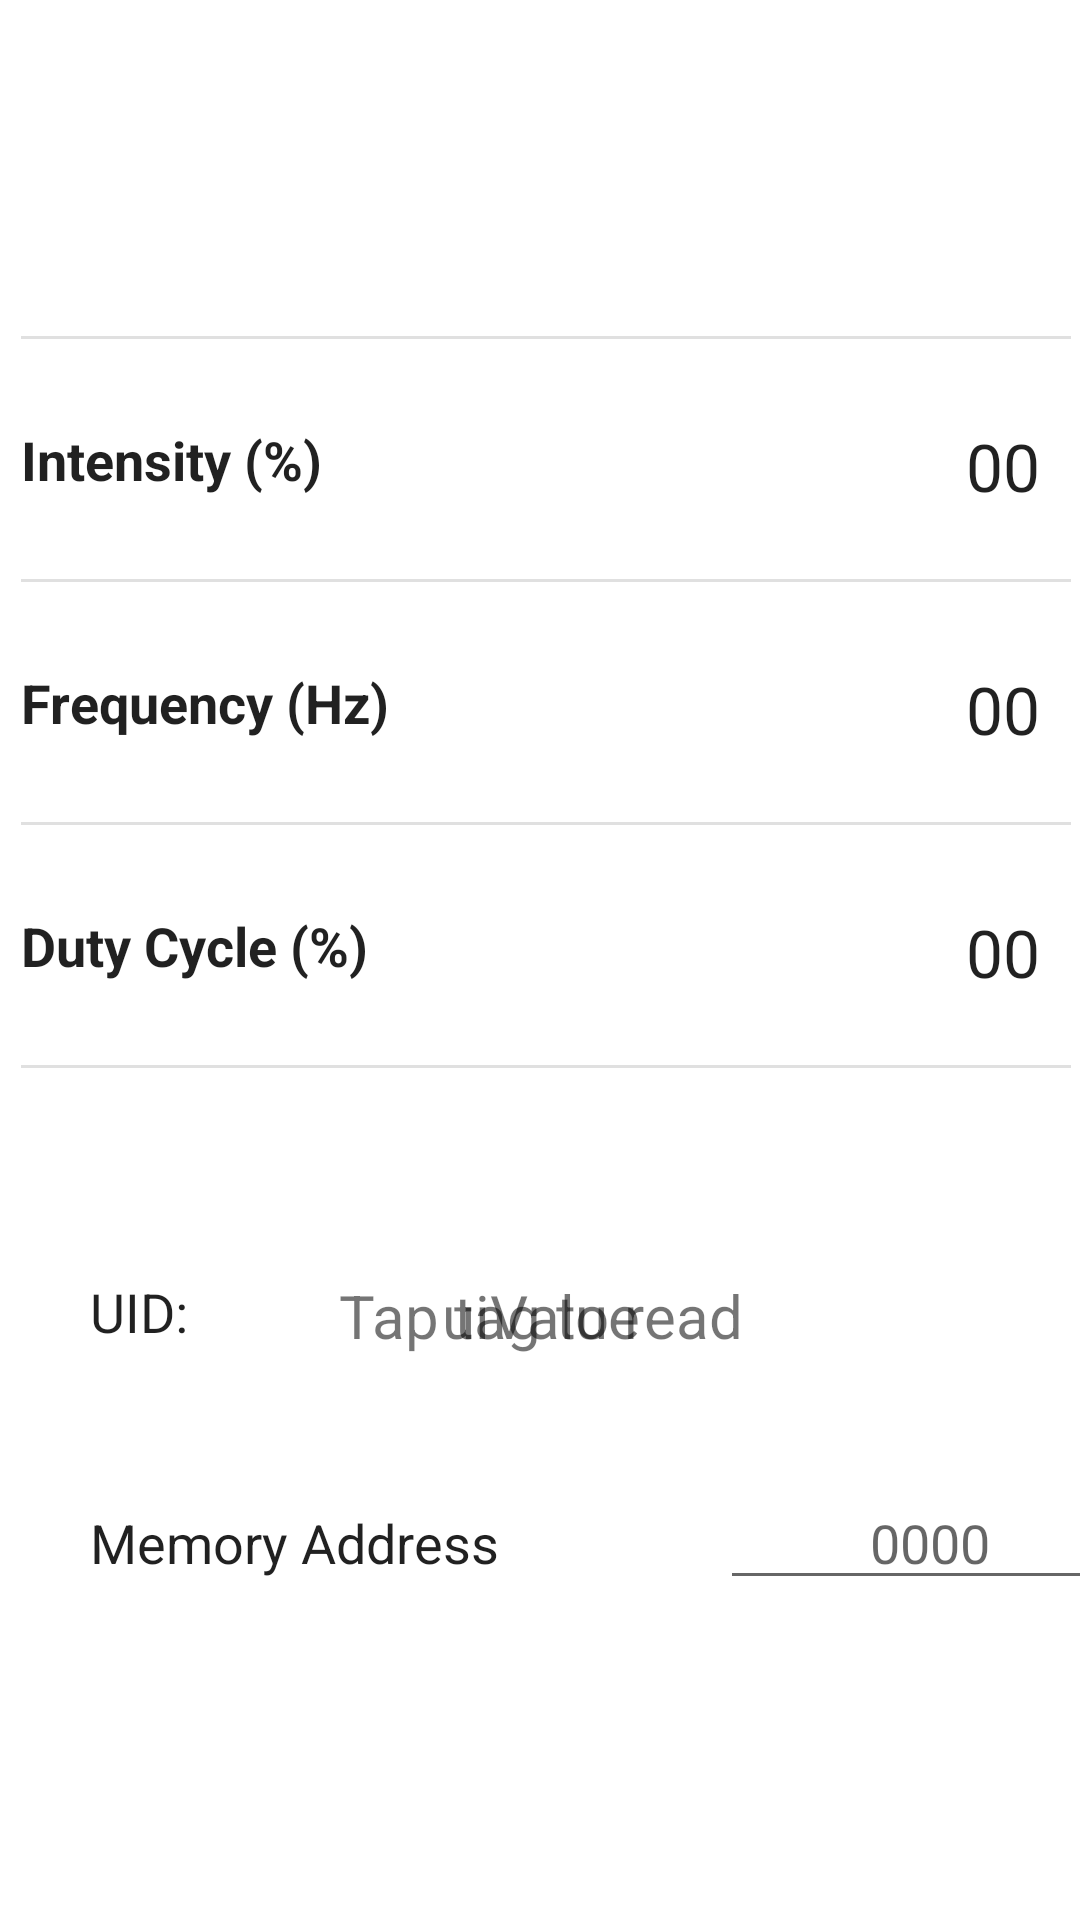

Here is an Android app screen rendered from its layout file. Give the layout XML and the strings, colors and styles it references.
<!-- AndroidManifest.xml: application theme Theme.OptoNFCAppFragments -->
<!-- res/layout/fragment_home.xml -->
<?xml version="1.0" encoding="utf-8"?>
<androidx.constraintlayout.widget.ConstraintLayout xmlns:android="http://schemas.android.com/apk/res/android"
    xmlns:app="http://schemas.android.com/apk/res-auto"
    xmlns:tools="http://schemas.android.com/tools"
    android:layout_width="match_parent"
    android:layout_height="match_parent"
    tools:context=".ui.home.HomeFragment">

    <EditText
        android:id="@+id/readAddress"
        android:layout_width="140dp"
        android:layout_height="wrap_content"
        android:layout_marginTop="40dp"
        android:ems="10"
        android:gravity="center"
        android:hint="0000"
        android:inputType="number"
        app:layout_constraintBottom_toTopOf="@+id/writeText"
        app:layout_constraintStart_toEndOf="@+id/adrText2"
        app:layout_constraintTop_toBottomOf="@+id/readText" />

    <EditText
        android:id="@+id/adrText2"
        android:layout_width="wrap_content"
        android:layout_height="wrap_content"
        android:layout_marginTop="50dp"
        android:background="@null"
        android:clickable="false"
        android:cursorVisible="false"
        android:ems="10"
        android:focusable="false"
        android:inputType="textPersonName"
        android:text="Memory Address"
        android:textAlignment="viewStart"
        app:layout_constraintBottom_toTopOf="@+id/writeText"
        app:layout_constraintStart_toStartOf="@+id/guideline4"
        app:layout_constraintTop_toBottomOf="@+id/readText" />

    <TextView
        android:id="@+id/readText"
        android:layout_width="match_parent"
        android:layout_height="wrap_content"
        android:layout_marginTop="40dp"
        android:text="Tap tag to read"
        android:textAlignment="center"
        android:textSize="20sp"
        app:layout_constraintEnd_toEndOf="parent"
        app:layout_constraintHorizontal_bias="0.0"
        app:layout_constraintStart_toStartOf="parent"
        app:layout_constraintTop_toBottomOf="@+id/parametersConstraint" />

    <TextView
        android:id="@+id/uidValue"
        android:layout_width="match_parent"
        android:layout_height="wrap_content"
        android:text="uiValue"
        android:textAlignment="center"
        android:textSize="20sp"
        app:layout_constraintEnd_toEndOf="parent"
        app:layout_constraintHorizontal_bias="1.0"
        app:layout_constraintStart_toEndOf="@+id/uid"
        app:layout_constraintTop_toTopOf="@+id/readText" />

    <EditText
        android:id="@+id/uid"
        android:layout_width="35dp"
        android:layout_height="wrap_content"
        android:background="@null"
        android:clickable="false"
        android:cursorVisible="false"
        android:ems="10"
        android:focusable="false"
        android:inputType="textPersonName"
        android:text="UID:"
        android:textAlignment="viewStart"
        app:layout_constraintBottom_toTopOf="@+id/writeText"
        app:layout_constraintStart_toStartOf="@+id/guideline4"
        app:layout_constraintTop_toTopOf="@+id/readText" />

    <androidx.constraintlayout.widget.ConstraintLayout
        android:id="@+id/parametersConstraint"
        android:layout_width="407dp"
        android:layout_height="273dp"
        android:layout_marginTop="112dp"
        app:layout_constraintEnd_toEndOf="parent"
        app:layout_constraintStart_toStartOf="parent"
        app:layout_constraintTop_toTopOf="parent">

        <EditText
            android:id="@+id/dutyCycleRead"
            android:layout_width="wrap_content"
            android:layout_height="wrap_content"
            android:layout_marginTop="28dp"
            android:background="@null"
            android:clickable="false"
            android:cursorVisible="false"
            android:ems="10"
            android:focusable="false"
            android:inputType="textPersonName"
            android:singleLine="true"
            android:text="@string/duty"
            android:textAlignment="viewStart"
            app:layout_constraintStart_toStartOf="@+id/divider11"
            app:layout_constraintTop_toBottomOf="@+id/divider11" />

        <TextView
            android:id="@+id/frequencyText"
            android:layout_width="45dp"
            android:layout_height="45dp"
            android:layout_marginTop="20dp"
            android:gravity="center"
            android:text="00"
            android:focusable="false"
            android:clickable="false"
            android:cursorVisible="false"
            android:textAppearance="@style/TextAppearance.AppCompat.Large"
            app:layout_constraintEnd_toEndOf="@+id/divider10"
            app:layout_constraintTop_toBottomOf="@+id/divider10" />

        <View
            android:id="@+id/divider12"
            android:layout_width="350dp"
            android:layout_height="1dp"
            android:layout_marginTop="80dp"
            android:background="?android:attr/listDivider"
            app:layout_constraintStart_toStartOf="@+id/divider11"
            app:layout_constraintTop_toBottomOf="@+id/divider11" />

        <View
            android:id="@+id/divider10"
            android:layout_width="350dp"
            android:layout_height="1dp"
            android:layout_marginTop="80dp"
            android:background="?android:attr/listDivider"
            app:layout_constraintStart_toStartOf="@+id/divider9"
            app:layout_constraintTop_toBottomOf="@+id/divider9" />

        <View
            android:id="@+id/divider9"
            android:layout_width="350dp"
            android:layout_height="1dp"
            android:layout_marginStart="30dp"
            android:background="?android:attr/listDivider"
            app:layout_constraintStart_toStartOf="parent"
            app:layout_constraintTop_toTopOf="parent" />

        <TextView
            android:id="@+id/intensityText"
            android:layout_width="45dp"
            android:layout_height="45dp"
            android:layout_marginTop="20dp"
            android:gravity="center"
            android:text="00"
            android:focusable="false"
            android:clickable="false"
            android:cursorVisible="false"
            android:textAppearance="@style/TextAppearance.AppCompat.Large"
            app:layout_constraintEnd_toEndOf="@+id/divider9"
            app:layout_constraintTop_toBottomOf="@+id/divider9" />

        <EditText
            android:id="@+id/intensityRead"
            android:layout_width="wrap_content"
            android:layout_height="wrap_content"
            android:layout_marginTop="28dp"
            android:background="@null"
            android:clickable="false"
            android:cursorVisible="false"
            android:ems="10"
            android:focusable="false"
            android:inputType="textPersonName"
            android:text="@string/intensity"
            android:textAlignment="viewStart"
            app:layout_constraintStart_toStartOf="@+id/divider9"
            app:layout_constraintTop_toBottomOf="@+id/divider9" />

        <View
            android:id="@+id/divider11"
            android:layout_width="350dp"
            android:layout_height="1dp"
            android:layout_marginTop="80dp"
            android:background="?android:attr/listDivider"
            app:layout_constraintStart_toStartOf="@+id/divider10"
            app:layout_constraintTop_toBottomOf="@+id/divider10" />

        <EditText
            android:id="@+id/frequencyRead"
            android:layout_width="wrap_content"
            android:layout_height="wrap_content"
            android:layout_marginTop="28dp"
            android:background="@null"
            android:clickable="false"
            android:cursorVisible="false"
            android:ems="10"
            android:focusable="false"
            android:inputType="textPersonName"
            android:text="@string/frequency"
            android:textAlignment="viewStart"
            app:layout_constraintStart_toStartOf="@+id/divider10"
            app:layout_constraintTop_toBottomOf="@+id/divider10" />

        <TextView
            android:id="@+id/dutyCycleText"
            android:layout_width="45dp"
            android:layout_height="45dp"
            android:layout_marginTop="20dp"
            android:gravity="center"
            android:text="00"
            android:focusable="false"
            android:clickable="false"
            android:cursorVisible="false"
            android:textAppearance="@style/TextAppearance.AppCompat.Large"
            app:layout_constraintEnd_toEndOf="@+id/divider11"
            app:layout_constraintTop_toBottomOf="@+id/divider11" />
    </androidx.constraintlayout.widget.ConstraintLayout>

    <androidx.constraintlayout.widget.Guideline
        android:id="@+id/guideline4"
        android:layout_width="wrap_content"
        android:layout_height="wrap_content"
        android:orientation="vertical"
        app:layout_constraintGuide_begin="30dp" />
</androidx.constraintlayout.widget.ConstraintLayout>
<!-- resources referenced by this layout -->
<resources>
  <string name="duty"><b>Duty Cycle (%)</b></string>
  <string name="frequency"><b>Frequency (Hz)</b></string>
  <string name="intensity"><b>Intensity (%)</b></string>
  <style name="Theme.OptoNFCAppFragments" parent="Theme.MaterialComponents.DayNight.DarkActionBar">
          
          <item name="colorPrimary">@color/purple_500</item>
          <item name="colorPrimaryVariant">@color/purple_700</item>
          <item name="colorOnPrimary">@color/white</item>
          
          <item name="colorSecondary">@color/teal_200</item>
          <item name="colorSecondaryVariant">@color/teal_700</item>
          <item name="colorOnSecondary">@color/black</item>
          
          <item name="android:statusBarColor" tools:targetApi="l">?attr/colorPrimaryVariant</item>
          
      </style>
  <!-- not gathered from this repository: default colours our renderer supplied (Android Studio template values) -->
  <color name="purple_500">#FF6200EE</color>
  <color name="purple_700">#FF3700B3</color>
  <color name="teal_200">#FF03DAC5</color>
  <color name="teal_700">#FF018786</color>
  <color name="black">#FF000000</color>
  <color name="white">#FFFFFFFF</color>
</resources>
